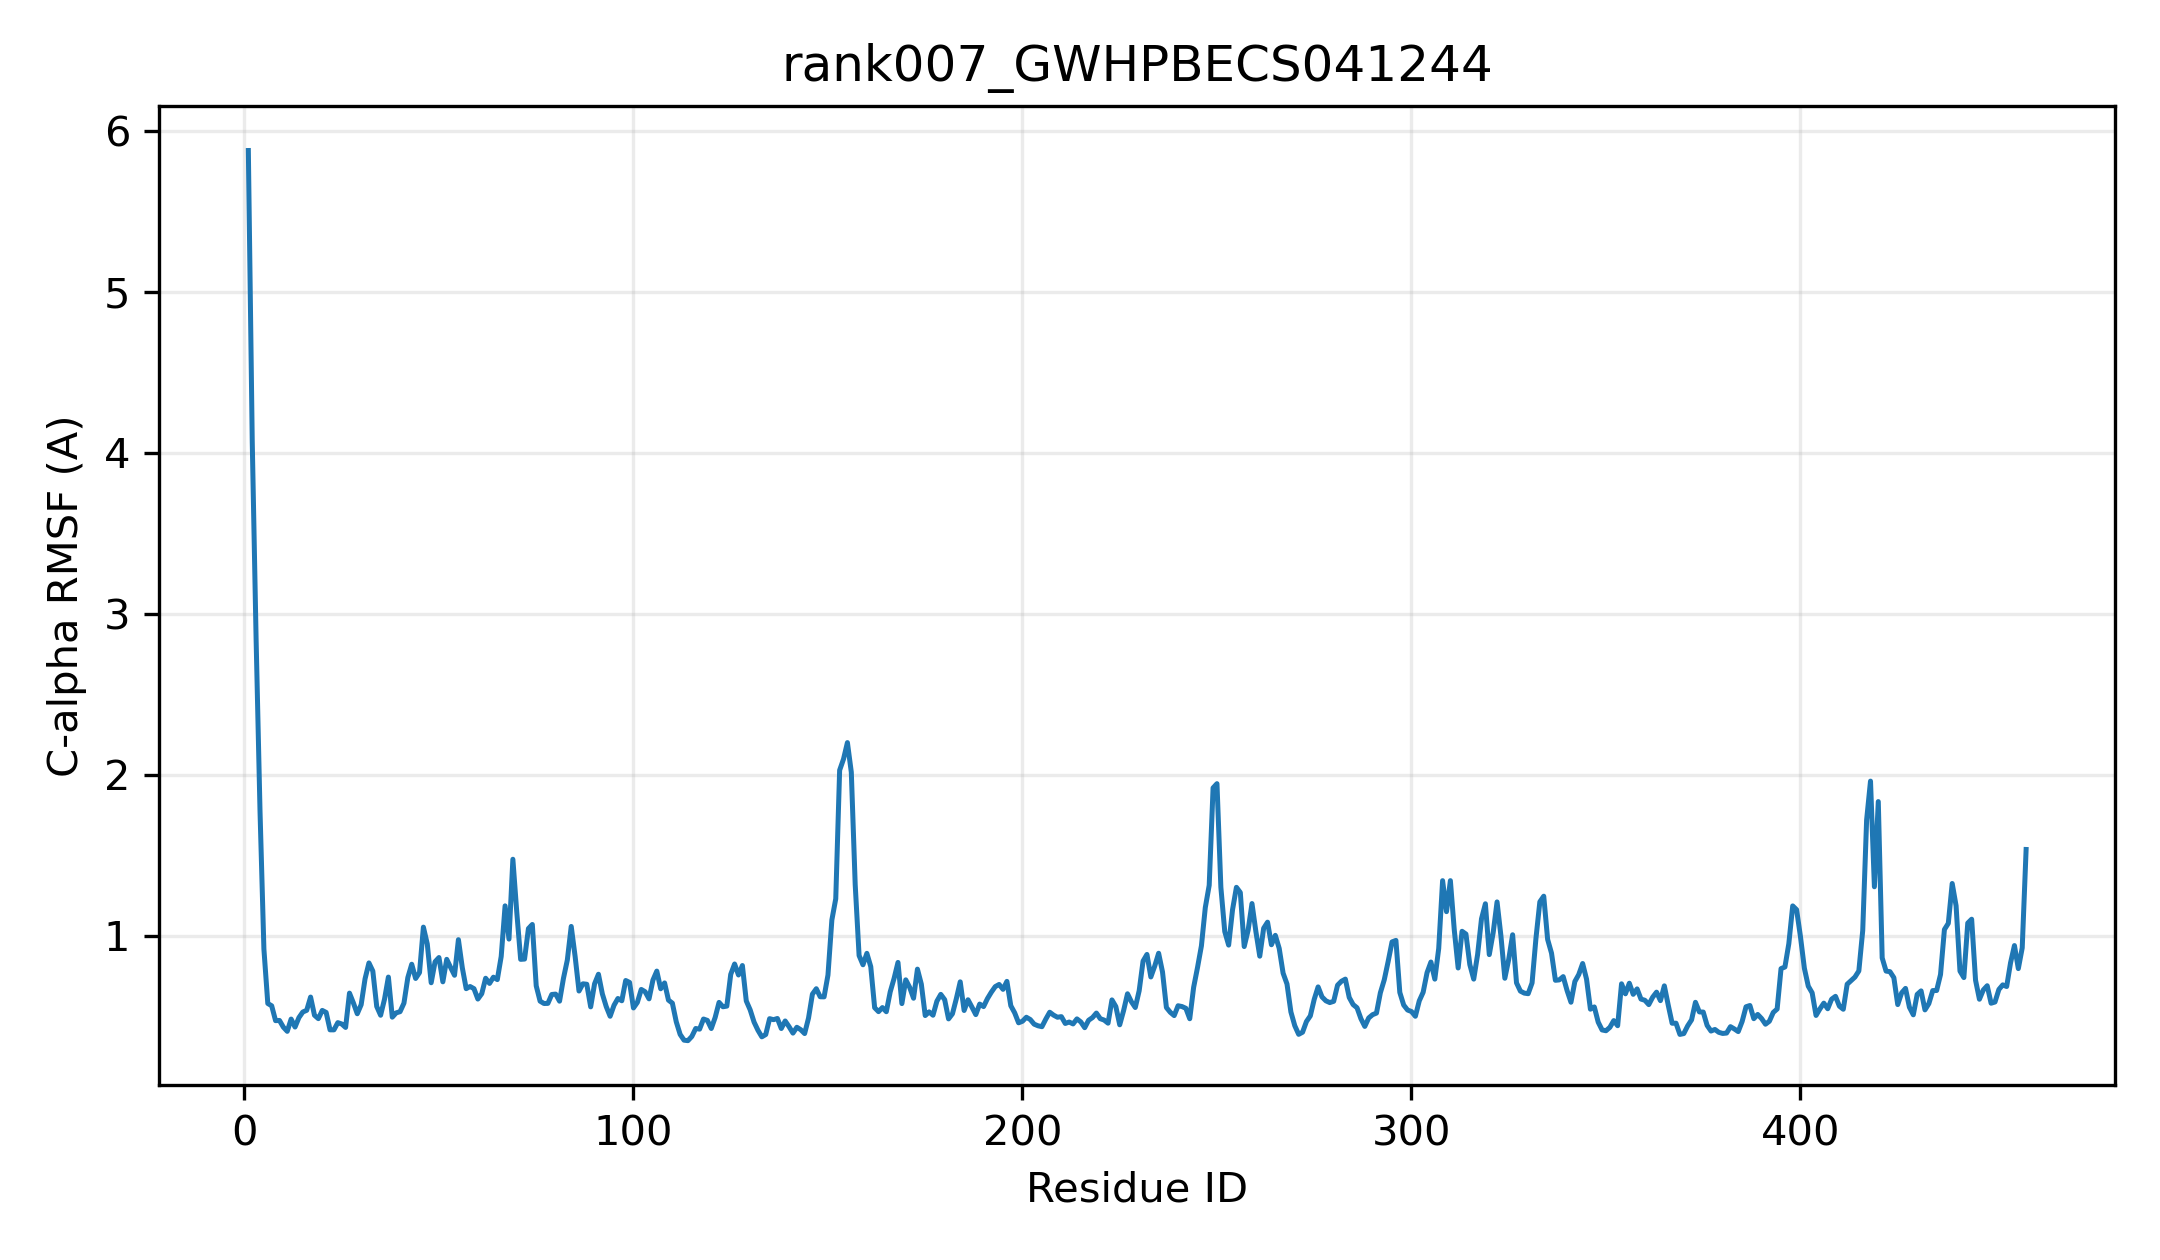

The file beside this chart, header and first rows:
resid, resname, ca_rmsf_A
1, MET, 5.877
2, ALA, 4.072
3, THR, 2.836
4, PRO, 1.775
5, SER, 0.9186
6, LEU, 0.5811
7, HIS, 0.5666
8, VAL, 0.4744
9, VAL, 0.4758
10, MET, 0.4341
11, PHE, 0.4081
12, PRO, 0.4844
13, TRP, 0.4347
14, PHE, 0.4933
15, ALA, 0.5281
16, MET, 0.5386
17, GLY, 0.6209
18, HIS, 0.5081
19, ILE, 0.4868
20, THR, 0.538
21, PRO, 0.5255
22, PHE, 0.4175
23, LEU, 0.4173
24, GLN, 0.4622
25, LEU, 0.4539
26, SER, 0.4323
27, ASN, 0.6453
28, LYS, 0.5847
29, LEU, 0.5172
30, ALA, 0.5736
31, GLU, 0.734
32, LYS, 0.833
33, GLY, 0.7821
34, HIS, 0.5625
35, ARG, 0.508
36, ILE, 0.6074
37, SER, 0.7451
38, PHE, 0.496
39, LEU, 0.5228
40, ILE, 0.5302
41, PRO, 0.5831
42, THR, 0.7421
43, LYS, 0.8247
44, THR, 0.7363
45, LEU, 0.773
46, SER, 1.055
47, LYS, 0.9501
48, PHE, 0.7098
49, GLN, 0.8402
50, ASN, 0.8663
51, LEU, 0.7155
52, ASN, 0.8552
53, LEU, 0.8044
54, HIS, 0.7562
55, PRO, 0.9773
56, HIS, 0.8031
57, LEU, 0.673
58, ILE, 0.6864
59, THR, 0.673
60, PHE, 0.6085
... 398 more rows
